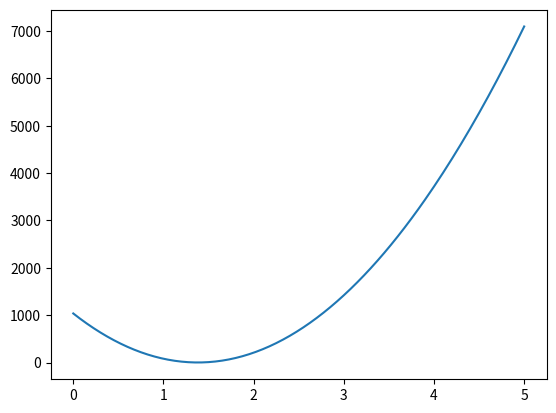

Write Python code to recreate this figure.
import numpy as np
import matplotlib.pyplot as plt
from mpl_toolkits.mplot3d import Axes3D
from pylab import *

A = np.array([[1,2,-1],[8,-5,2]])
B = np.array([1,12])

def Q(x,y,z):
    return (x**2 + y**2 + z**2)
x=np.linspace(0,5,201)
plt.plot(x,Q(x,10*x - 14,21*x - 29))

print("нормальное псевдорешение")
print(np.linalg.lstsq(A,B))

fig = figure()
ax = Axes3D(fig)
X = np.arange(0, 2, 0.1)
Y = np.arange(-1, 2, 0.1)
X, Y = np.meshgrid(X,Y)
Z = (X+2*Y-1)
Z2 = (12-8*X+5*Y)/2

ax.plot_surface(X,Y,Z,color='cyan')
ax.plot_surface(X,Y,Z2,color='green')
ax.scatter(1.38, -0.18, 0.02, 'z', 50, 'red')
show()